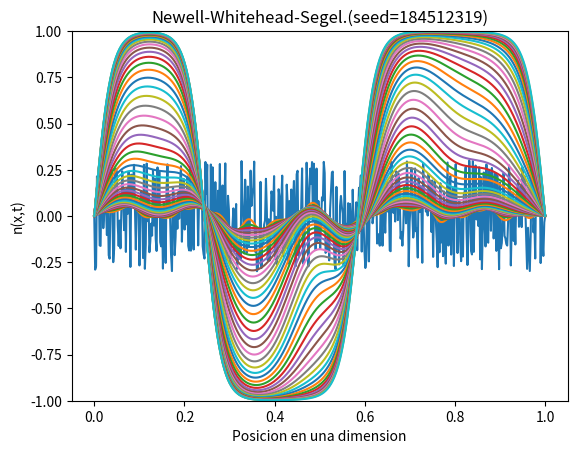

This chart was generated by the following Python code:
##############################################################################
'''
Metodos Numericos para la Ciencia e Ingenieria
FI3104-1
Tarea 6
Maximiliano Dirk Vega Aguilera
18.451.231-9
'''
##############################################################################
##############################################################################

from __future__ import division
import numpy as np
import matplotlib.pyplot as plt
np.random.seed(184512319)   # fija la semilla para la P2

##############################################################################
##############################################################################
#funciones


def inicializa_n(n, N_pasos, h):
    '''
    Rellena n con las condiciones iniciales del problema.
    Asegura las condiciones en los bordes.
    '''
    for i in range(N_pasos):
        x = i * h
        n[i] = np.exp((-x**2)/0.1)
    n[0] = 1
    n[-1] = 0


def calcula_b(b, N_pasos, r, e, mu):
    '''
    Escribe el vector b del metodo.
    '''
    for j in range(1, N_pasos - 1):
        b[j] = r * n[j+1] + (1-2*r) * n[j] + r * n[j-1] + mu*e*(n[j] - n[j]**2)


def calcula_alpha_y_beta(alhpa, beta, b, r, N_pasos):
    '''
    Calcula alpha y beta para resolver la matriz tridiagonal, considerando las
    condiciones de borde.
    '''
    Aplus = -1 * r
    Acero = (1 + 2 * r)
    Aminus = -1 * r
    alpha[0] = 0
    beta[0] = 1  # viene de la condicion de borde n(t, 0) = 1
    for i in range(1, N_pasos):
        alpha[i] = -Aplus / (Acero + Aminus*alpha[i-1])
        beta[i] = (b[i] - Aminus*beta[i-1]) / (Aminus*alpha[i-1] + Acero)


def avanza_paso_temporal(n, n_next, alpha, beta, N_pasos):
    '''
    Resuelve la ecuacion para 1 paso temporal.
    '''
    n_next[0] = 1
    n_next[-1] = 0
    for i in range(N_pasos - 2, 0, -1):
        n_next[i] = alpha[i] * n_next[i+1] + beta[i]


def inicializa_n2(n, N_pasos, h):
    '''
    Rellena n con las condiciones iniciales del problema.
    Asegura las condiciones en los bordes.
    '''
    a = np.random.uniform(low=-0.3, high=0.3, size=N_pasos)
    for i in range(N_pasos):
        n[i] = a[i]
    n[0] = 0
    n[-1] = 0


def calcula_b2(b, N_pasos, r, e, mu):
    '''
    Escribe el vector b del metodo.
    '''
    for j in range(1, N_pasos - 1):
        b[j] = r * n[j+1] + (1-2*r) * n[j] + r * n[j-1] + mu*e*(n[j] - n[j]**3)


def calcula_alpha_y_beta2(alhpa, beta, b, r, N_pasos):
    '''
    Calcula alpha y beta para resolver la matriz tridiagonal, considerando las
    condiciones de borde,
    '''
    Aplus = -1 * r
    Acero = (1 + 2 * r)
    Aminus = -1 * r
    alpha[0] = 0
    beta[0] = 0  # viene de la condicion de borde n(t, 0) = 0
    for i in range(1, N_pasos):
        alpha[i] = -Aplus / (Acero + Aminus*alpha[i-1])
        beta[i] = (b[i] - Aminus*beta[i-1]) / (Aminus*alpha[i-1] + Acero)


def avanza_paso_temporal2(n, n_next, alpha, beta, N_pasos):
    '''
    Resuelve la ecuacion para 1 paso temporal.
    '''
    n_next[0] = 0
    n_next[-1] = 0
    for i in range(N_pasos - 2, 0, -1):
        n_next[i] = alpha[i] * n_next[i+1] + beta[i]


##############################################################################
##############################################################################
#Desarrollo P1
'''
comentarios (no sacar comillas)
dn/dt = g*d2n/dx2 + mn - mn2   n(x,t)
0<x<1
gamma = 0.001
mu = 1.5
discretizar el espacio en unos 500 pasos
condiciones:
n(t,0) = 1
n(t,1) = 0
n(0,x) = exp(-x**2 / 0.1)
integrar para almenos t=4
'''
####

gamma = 0.001
mu = 1.5
N_pasos = 500                # numero de pasos espaciales
h = 1. / (N_pasos-1)         # tamanho del paso espacial #verificar el -1
e = 0.005                    # tamanho del paso espacial
r = gamma * e / (2. * h**2)  # cambio de var para simplificacion del metodo
N_pasos_temporales = int(5. / e)    # numero de pasos en el tiempo


n = np.zeros(N_pasos)
n_next = np.zeros(N_pasos)
b = np.zeros(N_pasos)
alpha = np.zeros(N_pasos)
beta = np.zeros(N_pasos)

inicializa_n(n, N_pasos, h)
n_solucion = np.zeros((N_pasos_temporales, N_pasos))
n_solucion[0, :] = n.copy()

for i in range(1, N_pasos_temporales):
    calcula_b(b, N_pasos, r, e, mu)
    calcula_alpha_y_beta(alpha, beta, b, r, N_pasos)
    avanza_paso_temporal(n, n_next, alpha, beta, N_pasos)
    n = n_next.copy()
    n_solucion[i, :] = n.copy()

x = np.linspace(0, 1, N_pasos)

fig = plt.figure(1)
fig.clf()
ax = fig.add_subplot(111)

for i in range(0, N_pasos_temporales, 20):
    ax.plot(x, n_solucion[i, :])
ax.set_ylim(0, 1)

plt.title('Densidad de la especie vs Posicion. A traves del tiempo')
plt.xlabel('Posicion de la especie en una dimension')
plt.ylabel('Densidad de la especie')

plt.show()
plt.draw()


##############################################################################
##############################################################################
#Desarrollo P2
'''
dn/dt = g*d2n/dx2 + mn - mn3   n(x,t)
'''
###

gamma = 0.001
mu = 1.5
N_pasos = 500                # numero de pasos espaciales
h = 1. / (N_pasos-1)         # tamanho del paso espacial #verificar el -1
e = 0.005                    # tamanho del paso espacial
r = gamma * e / (2. * h**2)  # cambio de var para simplificacion del metodo
N_pasos_temporales = int(5. / e)    # numero de pasos en el tiempo


n = np.zeros(N_pasos)
n_next = np.zeros(N_pasos)
b = np.zeros(N_pasos)
alpha = np.zeros(N_pasos)
beta = np.zeros(N_pasos)

inicializa_n2(n, N_pasos, h)
n_solucion = np.zeros((N_pasos_temporales, N_pasos))
n_solucion[0, :] = n.copy()

for i in range(1, N_pasos_temporales):
    calcula_b2(b, N_pasos, r, e, mu)
    calcula_alpha_y_beta2(alpha, beta, b, r, N_pasos)
    avanza_paso_temporal2(n, n_next, alpha, beta, N_pasos)
    n = n_next.copy()
    n_solucion[i, :] = n.copy()

x = np.linspace(0, 1, N_pasos)

fig = plt.figure(1)
fig.clf()
ax = fig.add_subplot(111)

for i in range(0, N_pasos_temporales, 20):
    ax.plot(x, n_solucion[i, :])
ax.set_ylim(-1, 1)

plt.title('Newell-Whitehead-Segel.(seed=184512319)')
plt.xlabel('Posicion en una dimension')
plt.ylabel('n(x,t)')

plt.show()
plt.draw()

##############################################################################
